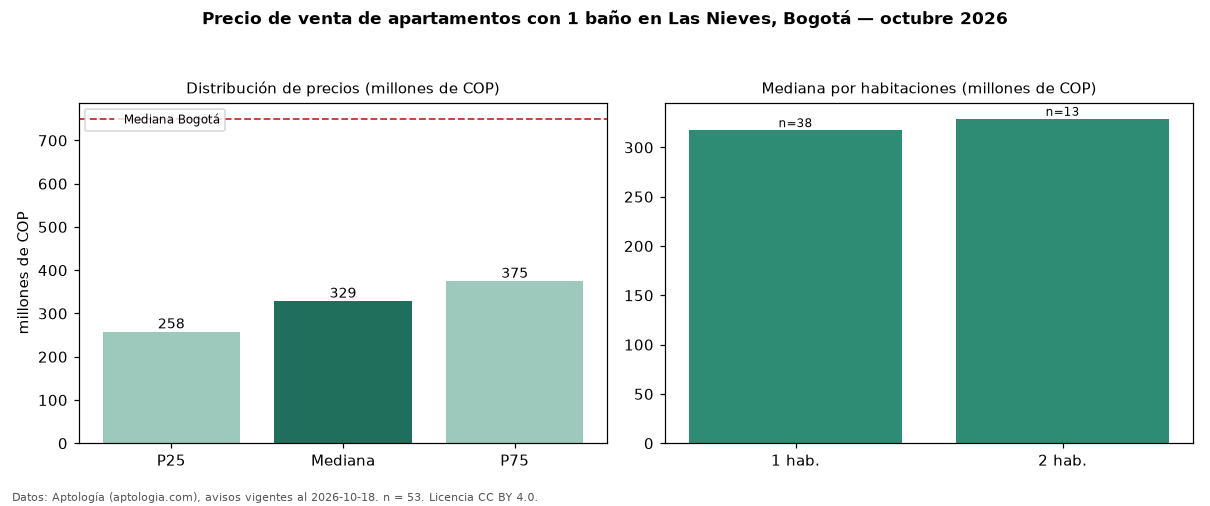

The table this chart was drawn from, first rows:
seccion, metrica, valor, moneda, n
filtro, ban1, con 1 baño, , 53
precio, p25, 258000000, COP, 53
precio, mediana, 329000000, COP, 53
precio, p75, 375000000, COP, 53
precio, minimo, 168000000, COP, 53
precio, maximo, 675000000, COP, 53
m2, mediana_precio_m2, 10000000, COP, 53
m2, area_mediana_m2, 37.0, m2, 53
admin, mediana_admin_mes, 290000, COP, 40
banos, mediana_banos, 1.0, , 
parqueadero, pct_con_parqueadero, 60.0, %, 40
estrato, estrato_mas_frecuente, 3, , 51
habitaciones, 1, 317500000, COP, 38
habitaciones, 2, 329000000, COP, 13
ciudad, mediana_ciudad_referencia, 750000000, COP, 
ciudad, mediana_m2_ciudad, 7261905, COP, 
fuente, fecha_datos, 2026-10-18, , 
fuente, atribucion, https://www.aptologia.com/venta/bogota/l…, , 
fuente, licencia, CC BY 4.0, , 
